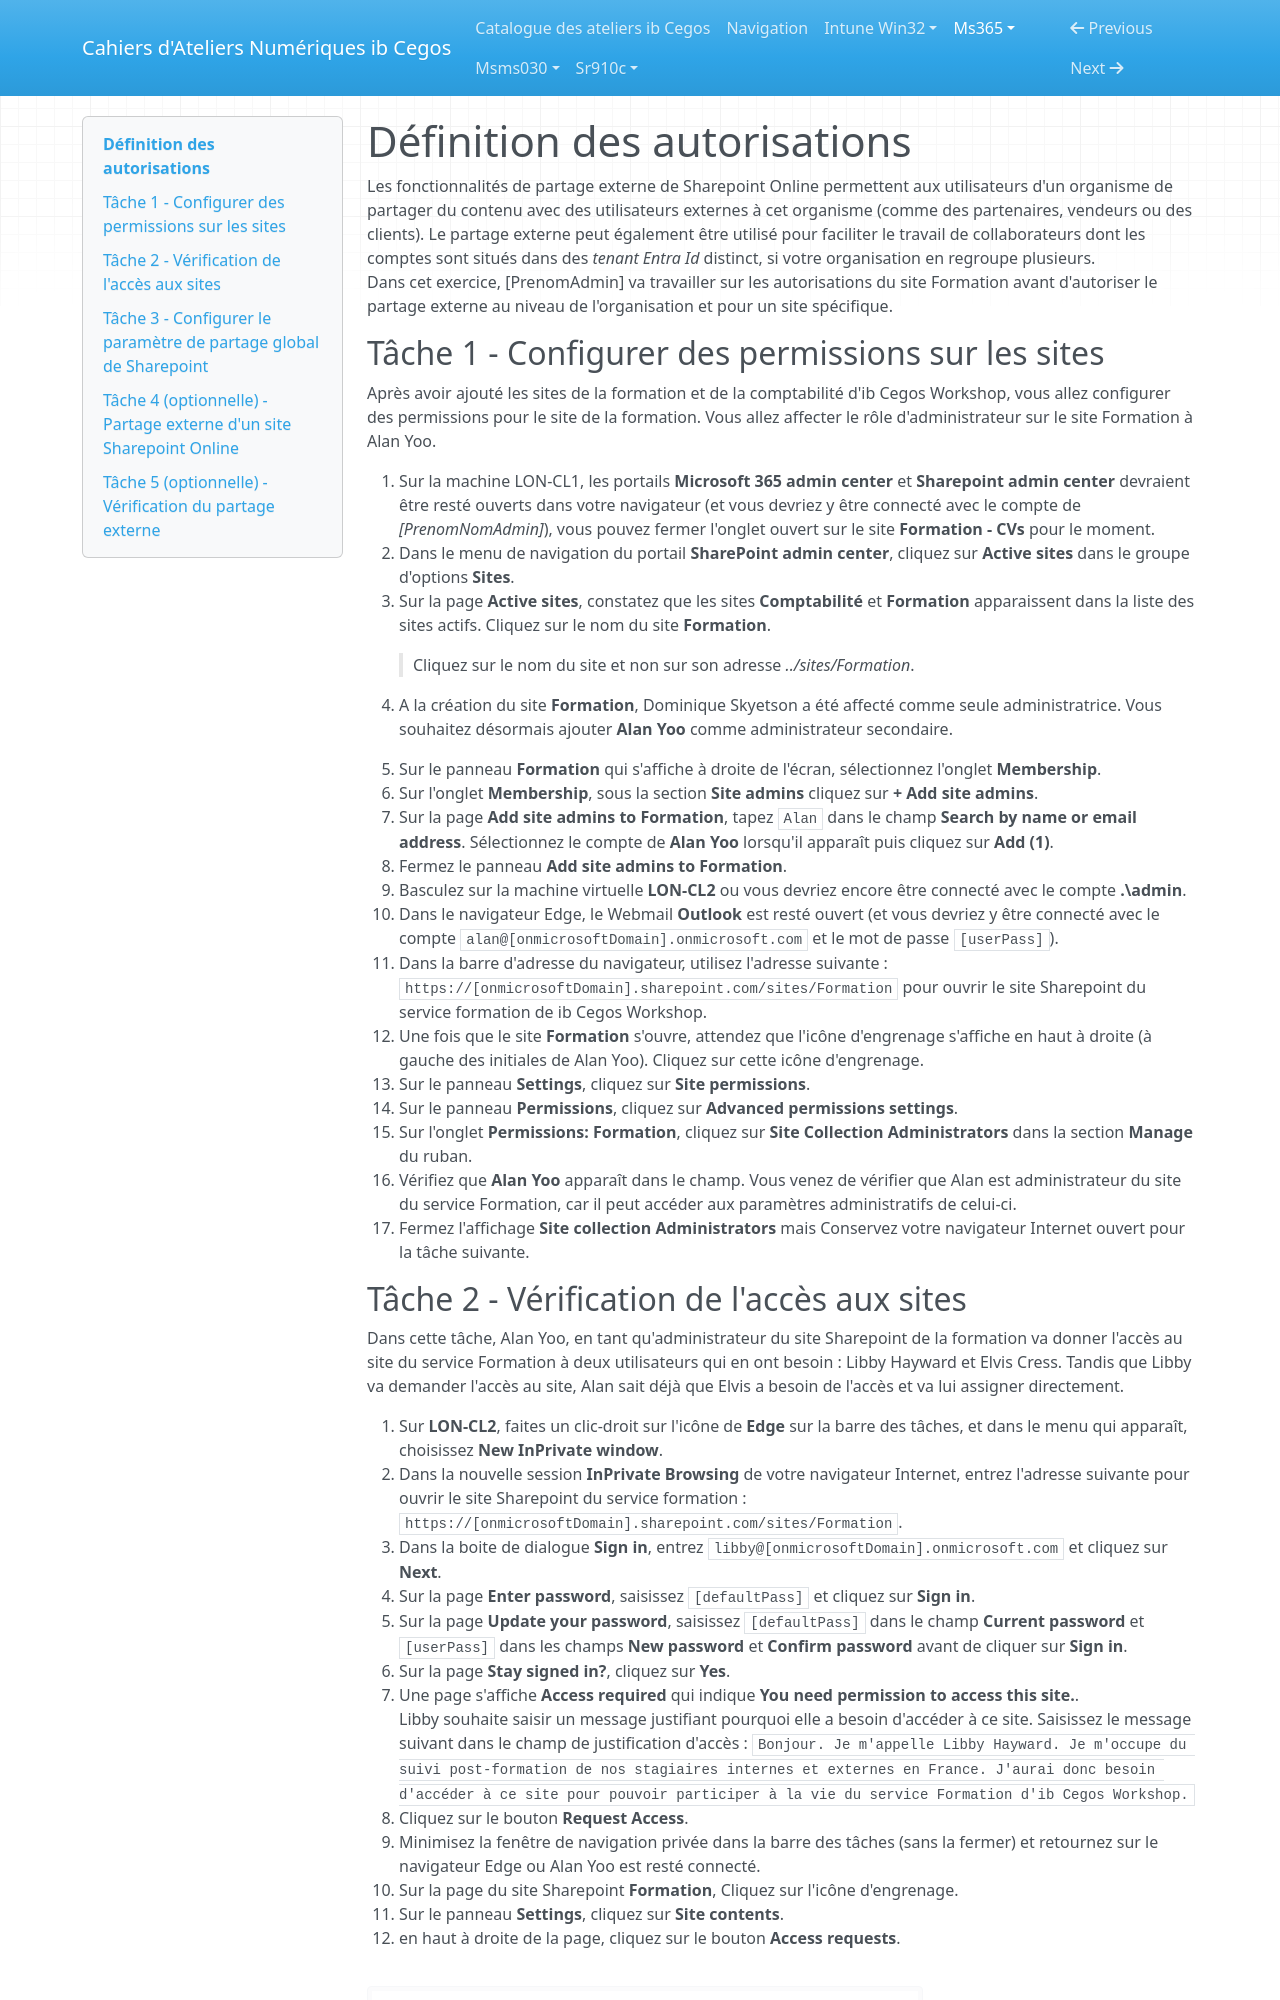

repository: Ib-Cegos/labs · page: ms365/a6e3/index.html · generator: mkdocs

# Définition des autorisations

Les fonctionnalités de partage externe de Sharepoint Online permettent aux utilisateurs d'un organisme de partager du contenu avec des utilisateurs externes à cet organisme (comme des partenaires, vendeurs ou des clients). Le partage externe peut également être utilisé pour faciliter le travail de collaborateurs dont les comptes sont situés dans des *tenant Entra Id* distinct, si votre organisation en regroupe plusieurs.  
Dans cet exercice, [PrenomAdmin] va travailler sur les autorisations du site Formation avant d'autoriser le partage externe au niveau de l'organisation et pour un site spécifique.

## Tâche 1 - Configurer des permissions sur les sites
Après avoir ajouté les sites de la formation et de la comptabilité d'ib Cegos Workshop, vous allez configurer des permissions pour le site de la formation. Vous allez affecter le rôle d'administrateur sur le site Formation à Alan Yoo.

1. Sur la machine LON-CL1, les portails **Microsoft 365 admin center** et **Sharepoint admin center** devraient être resté ouverts dans votre navigateur (et vous devriez y être connecté avec le compte de *[PrenomNomAdmin]*), vous pouvez fermer l'onglet ouvert sur le site **Formation - CVs** pour le moment.
1. Dans le menu de navigation du portail **SharePoint admin center**, cliquez sur **Active sites** dans le groupe d'options **Sites**.
1. Sur la page **Active sites**, constatez que les sites **Comptabilité** et **Formation** apparaissent dans la liste des sites actifs. Cliquez sur le nom du site **Formation**.

    > Cliquez sur le nom du site et non sur son adresse *../sites/Formation*.

1. A la création du site **Formation**, Dominique Skyetson a été affecté comme seule administratrice. Vous souhaitez désormais ajouter **Alan Yoo** comme administrateur secondaire.
1. Sur le panneau **Formation** qui s'affiche à droite de l'écran, sélectionnez l'onglet **Membership**.
1. Sur l'onglet **Membership**, sous la section **Site admins** cliquez sur **+ Add site admins**.
1. Sur la page **Add site admins to Formation**, tapez `Alan` dans le champ **Search by name or email address**. Sélectionnez le compte de **Alan Yoo** lorsqu'il apparaît puis cliquez sur **Add (1)**.
1. Fermez le panneau **Add site admins to Formation**.
1. Basculez sur la machine virtuelle **LON-CL2** ou vous devriez encore être connecté avec le compte **.\admin**.
1. Dans le navigateur Edge, le Webmail **Outlook** est resté ouvert (et vous devriez y être connecté avec le compte `alan@[onmicrosoftDomain].onmicrosoft.com` et le mot de passe `[userPass]`).
1. Dans la barre d'adresse du navigateur, utilisez l'adresse suivante : `https://[onmicrosoftDomain].sharepoint.com/sites/Formation` pour ouvrir le site Sharepoint du service formation de ib Cegos Workshop.
1. Une fois que le site **Formation** s'ouvre, attendez que l'icône d'engrenage s'affiche en haut à droite (à gauche des initiales de Alan Yoo). Cliquez sur cette icône d'engrenage.
1. Sur le panneau **Settings**, cliquez sur **Site permissions**.
1. Sur le panneau **Permissions**, cliquez sur **Advanced permissions settings**.
1. Sur l'onglet **Permissions: Formation**, cliquez sur **Site Collection Administrators** dans la section **Manage** du ruban.
1. Vérifiez que **Alan Yoo** apparaît dans le champ. Vous venez de vérifier que Alan est administrateur du site du service Formation, car il peut accéder aux paramètres administratifs de celui-ci.
1. Fermez l'affichage **Site collection Administrators** mais Conservez votre navigateur Internet ouvert pour la tâche suivante.
